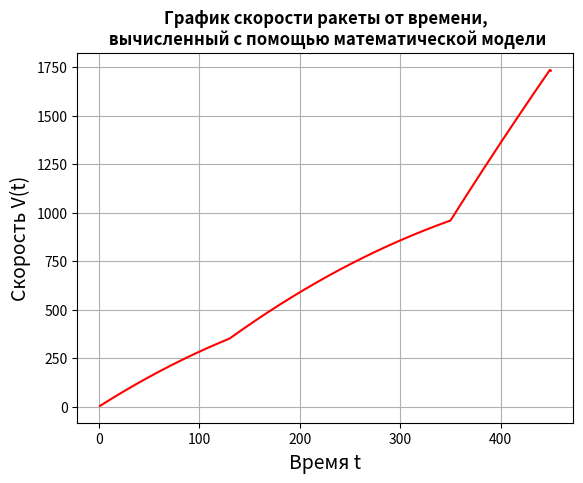

Generate this figure with matplotlib:
import numpy as np
import math
import matplotlib.pyplot as plt
from scipy import constants

# Функция для проверки на то, осталось ли топливо в первой ступени. Если есть, то возвращает 1, иначе - 0
def f1(t):
    global t1
    return t1 - t > 0

# Функция для проверки на то, осталось ли топливо во второй ступени. Если есть, то возвращает 1, иначе - 0
def f2(t):
    global t1
    global t2

    return (t1 + t2 - t > 0) and (t1 - t <= 0)

# Функция для проверки на то, осталось ли топливо в третьей ступени. Если есть, то возвращает 1, иначе - 0
def f3(t):
    global t1
    global t2
    global t3

    return (t1 + t2 - t <= 0) and (t3 + t2 + t1 - t > 0)


temp = 90

# Функция для вычисления угла, связанным с косинусом, в математической модели
def alpha(t):
    global temp
    temp += 0.1

    return (temp * (math.pi / 180)) # Перевод значений угла в градусы


temp_1 = 360

# Функция для вычисления угла, связанным с синусом, в математической модели
def beta(t):
    global temp_1
    temp_1 += 0.05 # Изменение

    return (temp_1 * (math.pi / 180)) # Перевод значений угла в градусы


u = 0 # Скорость ракеты
t1 = 131  # Время, за которое уйдет все топливо из первой ступени
t2 = 220  # Время, за которое уйдет все топливо из второй ступени
t3 = 99  # Время, за которое уйдет все топливо из третьей ступени
g = constants.g  # Ускорение свободного падения
m1 = 216000  # Масса топлива первой ступени
m2 = 160000  # Масса топлива второй ступени
m3 = 40000  # Масса топлива третьей ступени
M0 = 31200  # Масса полезной нагрузки

I1 = 26  # Удельный импульс 1
I2 = 9  # Удельный импульс 2
I3 = 17  # Удельный импульс 3

M21 = 948000  # Масса первой ступени без топлива
M22 = 220000  # Масса второй ступени без топлива
M23 = 137000  # Масса третьей ступени без топлива

Ni1 = m1 / t1  # Ню1
Ni2 = m2 / t2  # Ню2
Ni3 = m3 / t3  # Ню3
t0 = 0 # Время
speed_values = [] # Массив скоростей
time = [] # Массив по пройденному времени
last_speed = 0
for _ in range(sum([t1,t2,t3])): # Идем от 0 секунды до суммы времени, за которое уйдет все топливо из ступеней
    t = 1 # Константа
    t0 += 1 # Увеличивается время на 1 с каждым проходом
    # Расчет скорости
    u += (f1(t0) * I1 *
          math.log((M0 + M21 + m1 - (Ni1 * t * f1(t0)) + M22 + m2 - Ni2 * t * f3(t0) + M23 + m3 - Ni3 * t * f3(t0)) /
                   (M0 + M21 + M22 + m2 - Ni2 * t * f2(t0) + M23 + m3 - Ni3 * t * f3(t0))) + f2(t0) * I2 *
          math.log((M0 + M22 + m2 - (Ni2 * (t - t2) * f2(t0)) + M23 + m3 - Ni3 * (t - t2) * f3(t0))
                   / (M0 + M22 + M23 + m3 - Ni3 * t * f3(t0))) + f3(t0) * I3 *
          math.log((M0 + M23 + m3 - Ni3 * (t - t3 - t2) * f3(t0))
                   / (M0 + M23))) - ((f1(t0) * I1 * Ni2 * g * (1 - math.cos(alpha(t)))) /
      (M0 + M21 + m1 - Ni1 * t * f1(t0) + M22 + m2 - Ni2 * t * f3(
          t0) + M23 + m3 - Ni3 * t * f3(t0))) - (
     (f2(t0) * I2 * Ni2 * g * (1 - math.cos(alpha(t)))) /
     (M0 + M22 + m2 - Ni2 * t * f2(t0) + M23 + m3 - Ni3 * t * f3(t0))) - (
     (f3(t0) * I3 * Ni3 * g * (1 - math.cos(alpha(t)))) /
     (M0 + M23 + m3 - Ni3 * t * f3(t0))) - g * math.sin(beta(t))

    # Запись последней скорости, если мы вышли за время, когда закончилось все топливо
    if t0 >= sum([t1,t2,t3]) and last_speed == 0:
        last_speed = u
    if last_speed != 0:
        u = last_speed

    speed_values.append(u) # Добавление текущей скорости
    time.append(t0) # Добавление текущего времени

x = np.array(time) # Многомерный массив по значениям х для построения графика
y = np.array(speed_values) # Многомерный массив по значениям y для построения графика

plt.title('График скорости ракеты от времени,\n вычисленный с помощью математической модели', fontsize=12, fontweight="bold") # Титульник на графике
plt.ylabel("Скорость V(t)", fontsize=14) # Описание функции y на графике
plt.xlabel("Время t", fontsize=14) # Описание функции x на графике
plt.grid(True) # Вывод сетки
plt.plot(x, y, '-r', label="v(t)") # Вывод нужных переменных на график
plt.show() # Вывод графика
